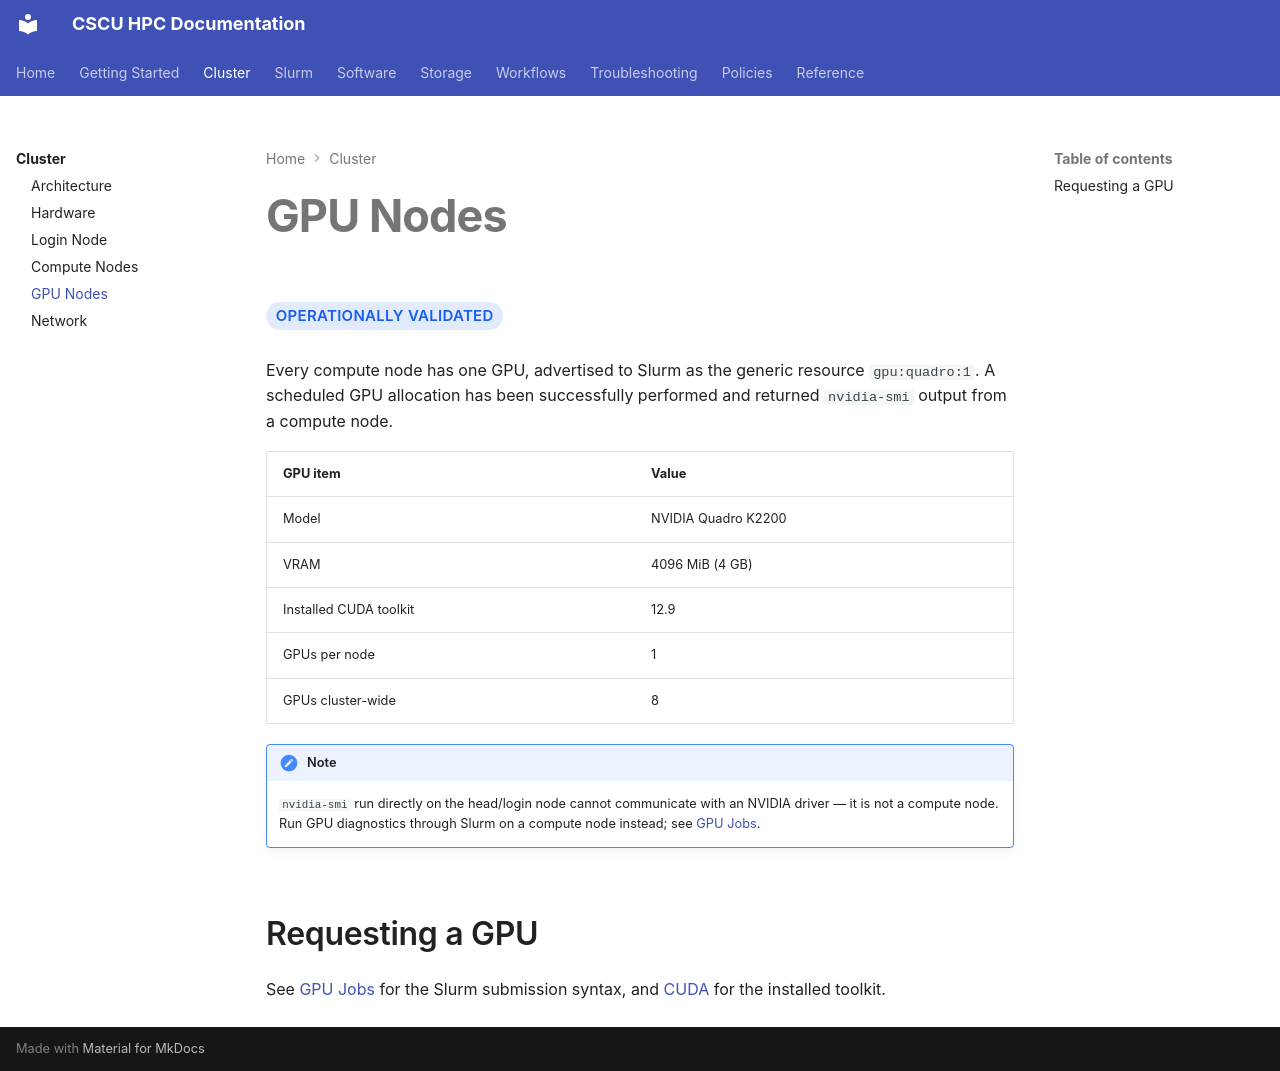

repository: Center-for-Quantum-and-Nanotechnology/HPC_Documentation · page: cluster/gpu-nodes/index.html · generator: mkdocs

# GPU Nodes

<span class="hpc-status hpc-status--validated">Operationally Validated</span>

Every compute node has one GPU, advertised to Slurm as the generic
resource `gpu:quadro:1`. A scheduled GPU allocation has been
successfully performed and returned `nvidia-smi` output from a compute
node.

| GPU item | Value |
|---|---|
| Model | NVIDIA Quadro K2200 |
| VRAM | 4096 MiB (4 GB) |
| Installed CUDA toolkit | 12.9 |
| GPUs per node | 1 |
| GPUs cluster-wide | 8 |

!!! note
    `nvidia-smi` run directly on the head/login node cannot communicate
    with an NVIDIA driver — it is not a compute node. Run GPU diagnostics
    through Slurm on a compute node instead; see [GPU Jobs](../slurm/gpu-jobs.md).

## Requesting a GPU

See [GPU Jobs](../slurm/gpu-jobs.md) for the Slurm submission syntax, and
[CUDA](../software/cuda.md) for the installed toolkit.
